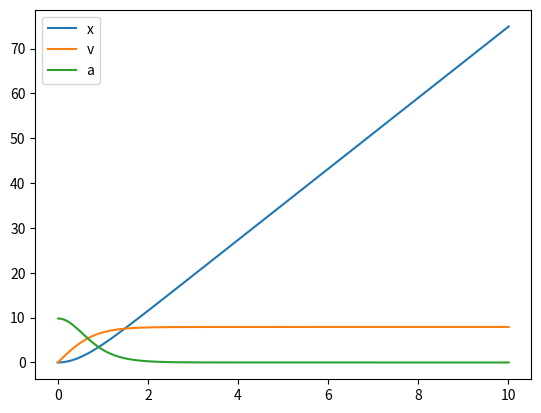

This chart was generated by the following Python code: (Note: this script raises an exception after producing the figure.)
import math
import matplotlib.pyplot as pt

g = 9.8
C = 0.46
rho = 1.2
r = 0.03
m = 0.005

def sfind(f, V0, X0, h, T):
    x = [X0]
    v = [V0]
    a = [None]
    n = 1
    t = [0]
    while t[-1] <= T:
        a.append(f(v[-1], x[-1]))
        v.append(v[n-1] + a[n] * h)
        x.append(x[n-1] + v[n] * h)
        t.append(t[-1] + h)
        n = n + 1
    return [t, a[0:], v, x]
def falldrag(V, X):
    return g - 0.5 * C * rho * math.pi * r ** 2 / m * V ** 2

lst = sfind(falldrag, 0, 0, 0.01, 10)

pt.plot(lst[0], lst[3], lst[0], lst[2], lst[0], lst[1])
pt.legend(['x', 'v', 'a'], loc=0)
pt.show('stuff')